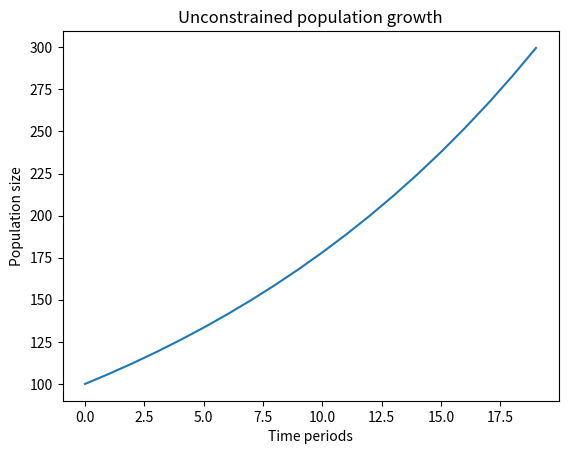
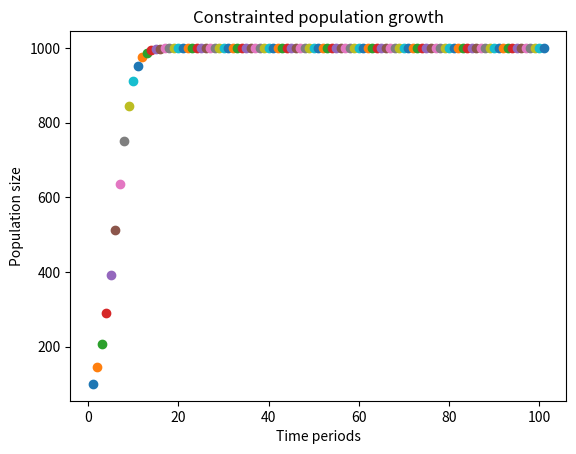

These charts were generated, in order, by the following Python code:
# -*- coding: utf-8 -*-
"""
Population model

Created on Tue May 20 14:13:18 2014

[redacted]
"""
import numpy as np
import matplotlib.pyplot as plt

# Unconstrained growth
#   D y(n) = a * y(n)
#   y(n) = (1+a)**n * y(0)
unconstrained = lambda n, y0, a: (1+a)**n * y0


# calculate the growth rate
# y(n) = (1+a)**n * y(0)
# ln [y(n)/y(0)] = n*ln(1+a)
# a = (y(n)/y(0))**(1/n)-1
y0 = 100
y12 = 200
a = (float(y12)/y0)**(1./12)-1
plt.close(1)
plt.figure(1)
plt.title('Unconstrained population growth')
plt.xlabel('Time periods')
plt.ylabel('Population size')
plt.plot(unconstrained(np.arange(0,20),y0,a)) 

# Constrained growth
# max_pop is the maximum population
# min_pop is the minimum population (probably zero)
# y0 is the initial population
# a is the parameter
# D y (n) = a * (y(n)-min_pop) * (max_pop-y(n)) / (M-m)**2
plt.close(2)
max_pop = 1000.
min_pop = 0.
y0 = 100.
a = .0005
constrained_update = lambda y, a, M, m = 0: y + a*(y-m)*(M-y)

def constrained_gen(y0,a,M,m=0,size=100):
    y = y0
    for i in range(size):
        yield y
        y = constrained_update(y,a,M,m)

    yield y

plt.figure(2)
plt.title('Constrainted population growth')
plt.xlabel('Time periods')
plt.ylabel('Population size')
i = 0
for y in constrained_gen(y0,a,max_pop,min_pop):
    i+=1
    plt.plot(i,y,'o')
    
